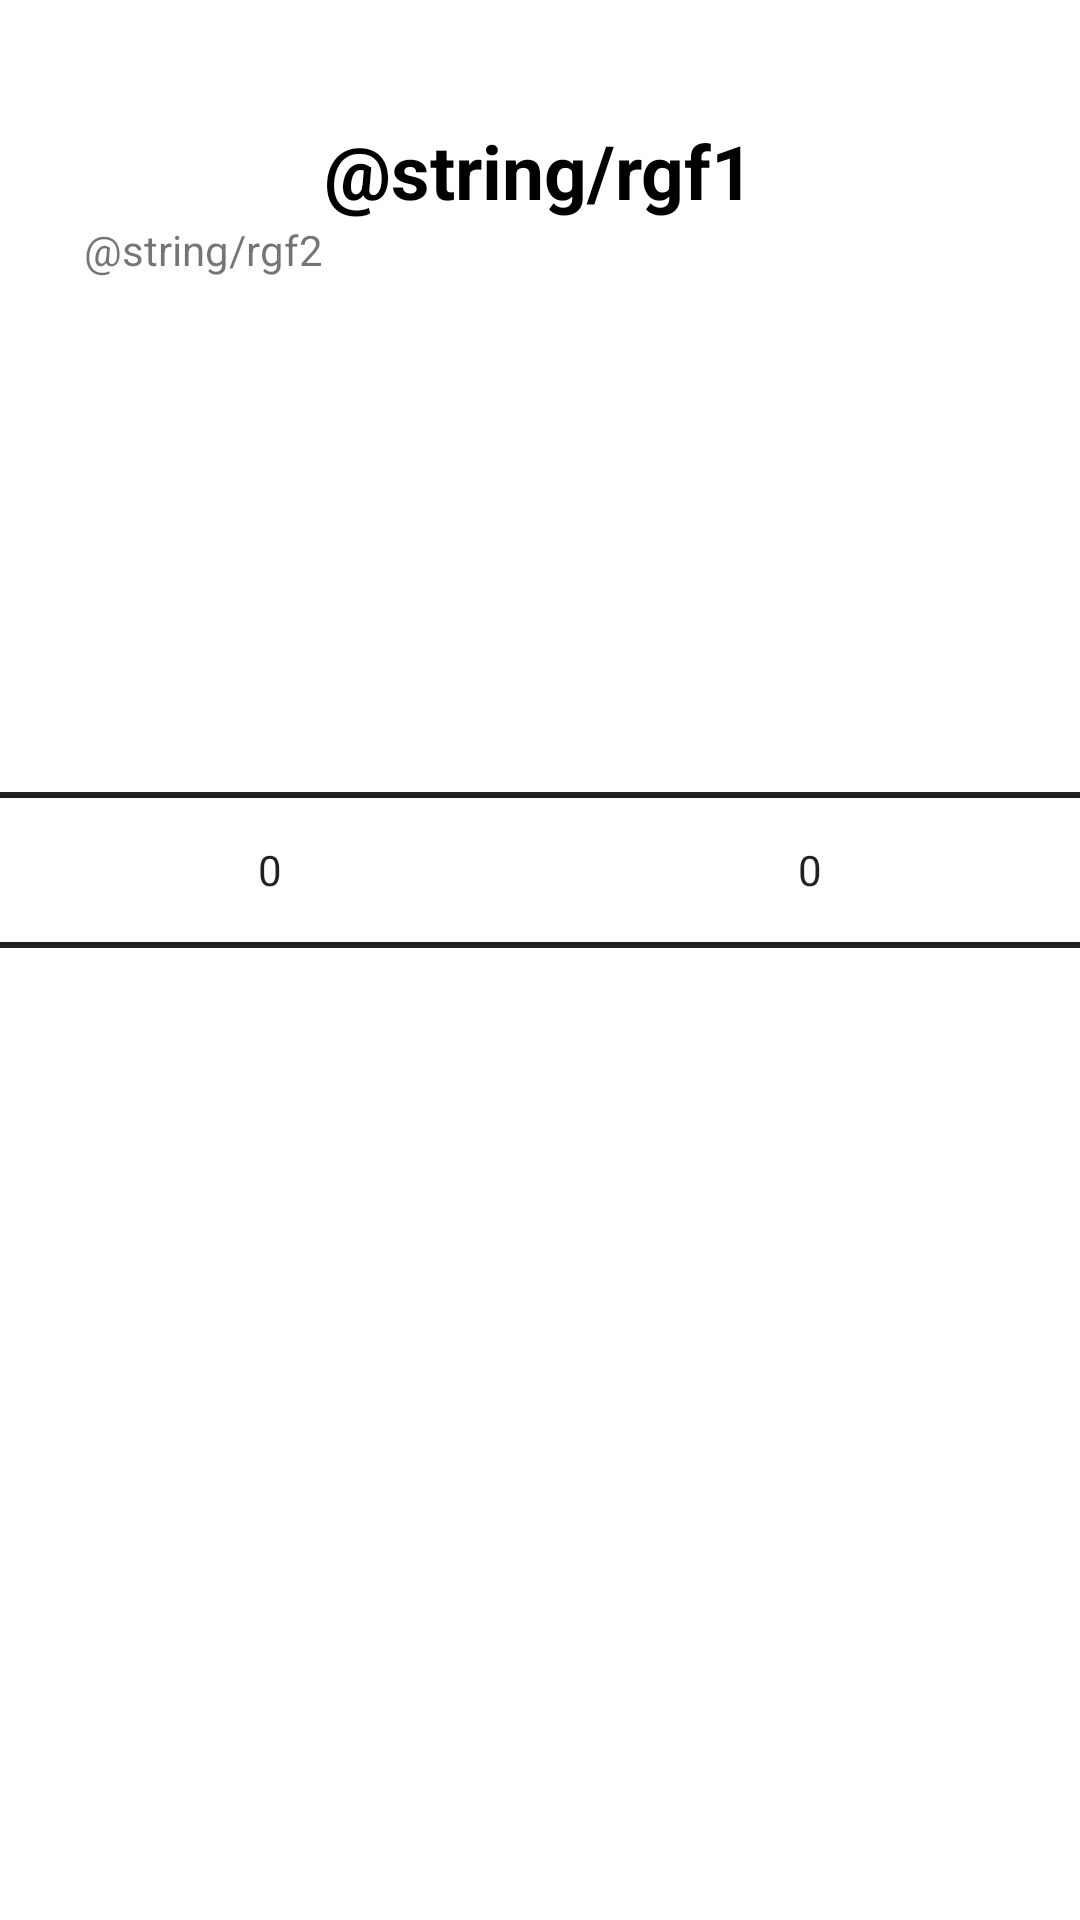

The Android layout XML behind this screen, and the referenced resources:
<!-- AndroidManifest.xml: application theme Theme.StudyMate -->
<!-- res/layout/fragment_region.xml -->
<?xml version="1.0" encoding="utf-8"?>
<FrameLayout xmlns:android="http://schemas.android.com/apk/res/android"
    xmlns:tools="http://schemas.android.com/tools"
    android:orientation="vertical"
    android:layout_width="match_parent"
    android:layout_height="match_parent"
    tools:context=".loginFragment.RegionFragment">

    <LinearLayout
        android:layout_width="match_parent"
        android:layout_height="wrap_content"
        android:orientation="vertical"
        tools:ignore="UselessParent">
        <TextView
            android:layout_width="wrap_content"
            android:layout_height="wrap_content"
            android:layout_gravity="center_horizontal"
            android:layout_marginTop="40dp"
            android:text="@string/rgf1"
            android:textColor="@color/black"
            android:textSize="25sp"
            android:textStyle="bold" />

        <TextView
            android:layout_width="wrap_content"
            android:layout_height="wrap_content"
            android:layout_marginStart="28dp"
            android:text="@string/rgf2"/>
    </LinearLayout>

    <LinearLayout
        android:layout_width="match_parent"
        android:layout_height="wrap_content"
        android:layout_marginTop="200dp"
        android:orientation="horizontal">

        <NumberPicker
            android:id="@+id/numberPicker1"
            android:layout_width="0dp"
            android:layout_height="wrap_content"
            android:layout_weight="1"
            android:descendantFocusability="blocksDescendants"
            android:gravity="center"
            android:theme="@style/NumberPickerTheme" />

        <NumberPicker
            android:id="@+id/numberPicker2"
            android:layout_width="0dp"
            android:layout_height="wrap_content"
            android:layout_weight="1"
            android:descendantFocusability="blocksDescendants"
            android:gravity="center"
            android:theme="@style/NumberPickerTheme" />
    </LinearLayout>


</FrameLayout>
<!-- resources referenced by this layout -->
<resources>
  <color name="black">#FF000000</color>
  <style name="NumberPickerTheme" parent="Theme.StudyMate">
          <item name="colorControlNormal">@color/black</item>
      </style>
  
      //탭 레이아웃 텍스트 사이즈
  <style name="Theme.StudyMate" parent="Theme.MaterialComponents.DayNight.NoActionBar">
          
          <item name="colorPrimary">@color/purple_500</item>
          <item name="colorPrimaryVariant">@color/purple_700</item>
          <item name="colorOnPrimary">@color/white</item>
          
          <item name="colorSecondary">@color/teal_200</item>
          <item name="colorSecondaryVariant">@color/teal_700</item>
          <item name="colorOnSecondary">@color/black</item>
          
          <item name="android:statusBarColor">?attr/colorPrimaryVariant</item>
          
      </style>
  <color name="purple_500">#FF6200EE</color>
  <color name="purple_700">#FF3700B3</color>
  <color name="white">#FFFFFFFF</color>
  <color name="teal_200">#FF03DAC5</color>
  <color name="teal_700">#FF018786</color>
</resources>
